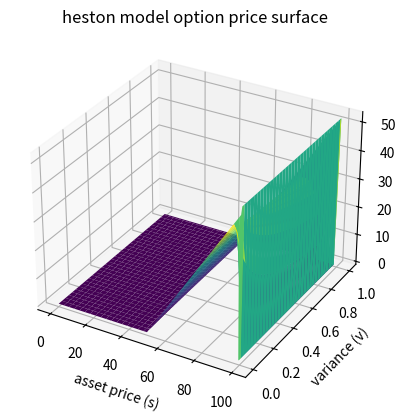

Write the Python code that produced this figure.
import numpy as np
import matplotlib.pyplot as plt
from mpl_toolkits.mplot3d import Axes3D
import os
os.system('cls')

# parameters
S_max, V_max, T, r = 100, 1.0, 1.0, 0.05
kappa, theta, sigma, rho = 2.0, 0.04, 0.3, -0.7
K, N, M, L = 50, 100, 100, 100

# discretization
ds, dv, dt = S_max / N, V_max / M, T / L

# stability check using cfl condition
max_dt = 1 / np.max([(S_max**2 / ds**2), (sigma**2 / dv**2), (kappa / dv)])
if dt > max_dt:
    print(f"warning: dt = {dt:.6f} is too large! stability limit is {max_dt:.6f}. reducing dt.")
    dt = max_dt * 0.9  # set dt slightly below stability threshold

# grids for asset price (s), variance (v), and time (t)
S, V, t = np.linspace(0, S_max, N+1), np.linspace(0, V_max, M+1), np.linspace(0, T, L+1)
V_grid = np.zeros((N+1, M+1, L+1))

# terminal condition (payoff at maturity)
V_grid[:, :, -1] = np.maximum(S[:, np.newaxis] - K, 0)

# boundary conditions
V_grid[0, :, :] = 0  # s = 0
V_grid[-1, :, :] = S_max - K * np.exp(-r * (T - t))  # s = s_max
V_grid[:, 0, :] = np.maximum(S - K, 0)[:, np.newaxis]  # v = 0
V_grid[:, -1, :] = np.maximum(S[:, np.newaxis] - K * np.exp(-r * (T - t)), 0)  # v = v_max

# explicit finite difference scheme
for l in range(L-1, -1, -1):
    for i in range(1, N-1):
        for j in range(1, M-1):
            # first and second order partial derivatives
            dV_dS = (V_grid[i+1, j, l+1] - V_grid[i-1, j, l+1]) / (2 * ds)
            dV_dV = (V_grid[i, j+1, l+1] - V_grid[i, j-1, l+1]) / (2 * dv)
            d2V_dS2 = (V_grid[i+1, j, l+1] - 2 * V_grid[i, j, l+1] + V_grid[i-1, j, l+1]) / (ds**2)
            d2V_dV2 = (V_grid[i, j+1, l+1] - 2 * V_grid[i, j, l+1] + V_grid[i, j-1, l+1]) / (dv**2)
            d2V_dSdV = (V_grid[i+1, j+1, l+1] - V_grid[i+1, j-1, l+1] - V_grid[i-1, j+1, l+1] + V_grid[i-1, j-1, l+1]) / (4 * ds * dv)

            # explicit heston pde update
            V_grid[i, j, l] = V_grid[i, j, l+1] + dt * (
                0.5 * S[i]**2 * V[j] * d2V_dS2 +
                rho * sigma * S[i] * V[j] * d2V_dSdV +
                0.5 * sigma**2 * V[j] * d2V_dV2 +
                r * S[i] * dV_dS +
                kappa * (theta - V[j]) * dV_dV - r * V_grid[i, j, l+1]
            )

        # progress update every 10 rows
        if i % 10 == 0:
            print(f"time step {l}, grid row {i}/{N-1} processed.")

# extract the option price at t=0
option_price = V_grid[:, :, 0]

# plot the option price surface
S_grid, V_grid = np.meshgrid(S, V, indexing='ij')
fig = plt.figure()
ax = fig.add_subplot(111, projection='3d')
ax.plot_surface(S_grid, V_grid, option_price, cmap='viridis')
ax.set_xlabel('asset price (s)')
ax.set_ylabel('variance (v)')
ax.set_zlabel('option price')
plt.title('heston model option price surface')
plt.show()
